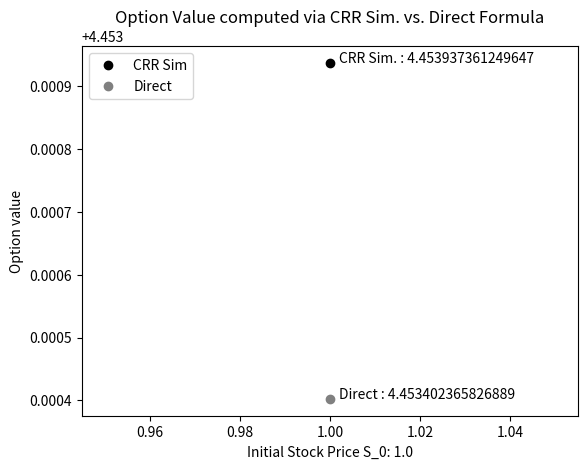

Python code for this plot:
# Sheet: 07, CF 2023
# Group: QF 27
# Group Members: Tomke Splettstoesser, Kadisatou Fane, Robert Hennings
import numpy as np
import matplotlib.pyplot as plt
# C-Exercise 26
# Simulate an American Option with payoff defined on Sheet 06 in T20 b)

def CRR_AmOption(S_0: float, T: int, M: int, r: float, sigma: float) -> float:
    """Computing the fair value of an american option by using the CRR model
       as approximation for the BSM formula

    Args:
        S_0 (float): Initial underlying (stock) price
        T (int): Time Horizon
        M (int): Number of simulations for the CRR model
        r (float): Interest rate
        sigma (float): Volatility

    Raises:
        TypeError: Check float arguments
        TypeError: Check int arguments

    Returns:
        float: Initial Option Value V0 (American, using CRR)
    """
    # Check for Data type
    for var in [r, sigma, S_0]:
        if not isinstance(var, float):
            raise TypeError(f"{var} not type float")
    for var in [T, M]:
        if not isinstance(var, int):
            raise TypeError(f"{var} not type int")
    # Set r=0 and sigma=sqrt(2) according to task, no strike K involved
    delta_t = (T/M)
    beta = (1/2) * (np.exp(-r*delta_t) + np.exp((r+sigma**2)*delta_t))
    u = beta + np.sqrt(beta**2-1)
    d = (1/u)
    q = (np.exp(r*delta_t) - d) / (u-d)

    stock = np.empty((M+1, M+1))
    payoff = np.empty((M+1, M+1))
    value = np.empty((M+1, M+1))

    for i in range(0, M+1):
        for j in range(0, i+1):
            stock[j, i] = S_0 * u**j * d**(i-j)
            # Here edit the payoff process according to the given function 1) on Sheet 06 T20 b)
            payoff[j, i] = (4 * stock[j, i]**(3/4)) if stock[j, i] < 1 else (3 * np.sqrt(stock[j, i]) + stock[j, i]**(3/2))

    # determine the payoffs at maturity
    value[:, M] = payoff[:, M]

    # Calculate reversed the value
    for i in range(M-1, -1, -1):
        for j in range(0, i+1):
            # American Option style 
            value[j, i] = np.maximum(payoff[j, i], np.exp(-r*delta_t) * (q * value[j+1, i+1] + (1-q) * value[j, i+1]))
    # return stock, payoff, value
    return value[0, 0]

# For comparison also implement the second formula from Sheet 06 T20 b) which directly computes the the option value at any given time t
def CRR_AmOptionDirect(S_0: float, T: int) -> float:
    """Computes directly (without simulation) the fair initial price

    Args:
        S_0 (float): Initial underlying (stock) price
        T (int): Time Horizon

    Returns:
        float: Initial Option Value V0 (American, using CRR)
    """
    # Question: How does the stock price evolve? -> Not necessary here to model as general form
    # Set t=0
    t = 0
    # Define the payoff from formula 1) in the first case
    g = lambda S_t: (4 * S_t**(3/4)) if S_t < 1 else (3 * np.sqrt(S_t) + S_t**(3/2))
    # Define the payoff from formula 2) in the other case
    V_1 = lambda t, S_t: np.exp(-(1/4) * (T-t)) * 3 * np.sqrt(S_t) + np.exp((3/4) * (T-t)) * S_t**(3/2)

    # Evaluate based on the condition given in formula 2), S_t = S_0
    V_0 = g(S_0) if S_0 < np.exp(- (T-t))\
        else V_1(t, S_0)

    return V_0



# Set the testing parameters
S_0 = 1.0
T = 1
M = 500
r = 0.0
sigma = np.sqrt(2)

# Print the values and compare
plt.plot(S_0, CRR_AmOption(S_0=S_0, T=T, M=M, r=r, sigma=sigma), "o", color="black", label="CRR Sim")
plt.plot(S_0, CRR_AmOptionDirect(S_0=S_0, T=T), "o", color="grey", label="Direct")
plt.text(x=1.002, y=CRR_AmOption(S_0=S_0, T=T, M=M, r=r, sigma=sigma), s=f"CRR Sim. : {CRR_AmOption(S_0=S_0, T=T, M=M, r=r, sigma=sigma)}")
plt.text(x=1.002, y=CRR_AmOptionDirect(S_0=S_0, T=T), s=f"Direct : {CRR_AmOptionDirect(S_0=S_0, T=T)}")
plt.xlabel(f"Initial Stock Price S_0: {S_0}")
plt.ylabel("Option value")
plt.title("Option Value computed via CRR Sim. vs. Direct Formula")
plt.legend(loc="upper left")
plt.show()

print(f"Difference between modified CRR Simulation:\
      {CRR_AmOption(S_0=S_0, T=T, M=M, r=r, sigma=sigma)} and Direct Compuation:\
      {CRR_AmOptionDirect(S_0=S_0, T=T)} is: {CRR_AmOption(S_0=S_0, T=T, M=M, r=r, sigma=sigma) - CRR_AmOptionDirect(S_0=S_0, T=T)}")
